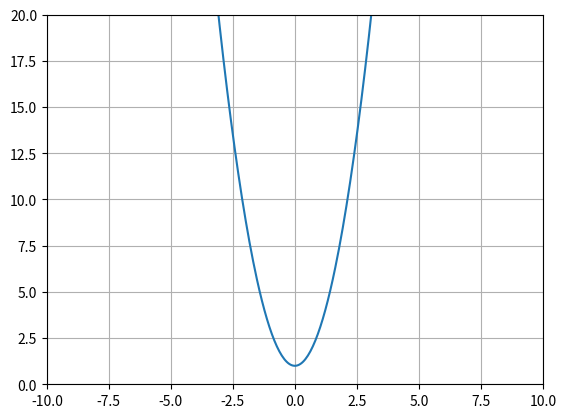

Here is the Python script that generated this plot:
# "Simple" code to make a plot of a function using matplotlib.pyplot

from numpy import *
from matplotlib import pyplot as plt


def plot(func="y = sin(x)", min=-5, max=5, minx=0, maxx=5, miny=0, maxy=10, adax=True, aday=False,
         prec=10):  # Most of these arguments are useless lol

    func = func.replace("^", "**") + " "  # Replace ^ with ** so that python accepts it

    funcf = []
    pas = 0

    for i in range(len(func)):  # Detect all instances of things like 3x and store the positions of them in funcf
        for num in range(10):  # Got tired so time for bad code
            if func[i] == str(num) and (func[i + 1] == "x" or func[i + 1] == "("):
                funcf.append(i)

    for i in funcf:  # Replace things like 3x by 3*x and apply a small correction cuz the length of func changes in every pass of the loop
        pas += 1
        i += pas
        func = func[:i] + "*" + func[i:]

    y = 0
    x = linspace(min, max, int(prec * (abs(min) + abs(max))))

    axis = []

    if adax:  # Why does everything I code looks like spaghetti code
        axis.append(min)
        axis.append(max)
    else:
        axis.append(minx)
        axis.append(maxx)

    if aday:  # I'll probably remove this later
        Y = False
    else:
        Y = True

    exec(
        f"{func}\n"  # Gotta define a loooong string and execute it cuz it seems like python likes to mess with me and force me do that kind of thing lol
        f"plt.plot(x, y)\n"
        f"if Y:\n"
        f"    axis.append(miny)\n"
        f"    axis.append(maxy)\n"
        f"else:\n"
        f"    axis.append(min(y))\n"
        f"    axis.append(max(y))\n"
        f"plt.axis(axis)\n"
        f"plt.grid()\n"
        f"plt.show()")


plot("y = 2x^2 + 1", min = -10, max = 10, miny = 0, maxy = 20, prec = 20)  # Simple example of how you use this
